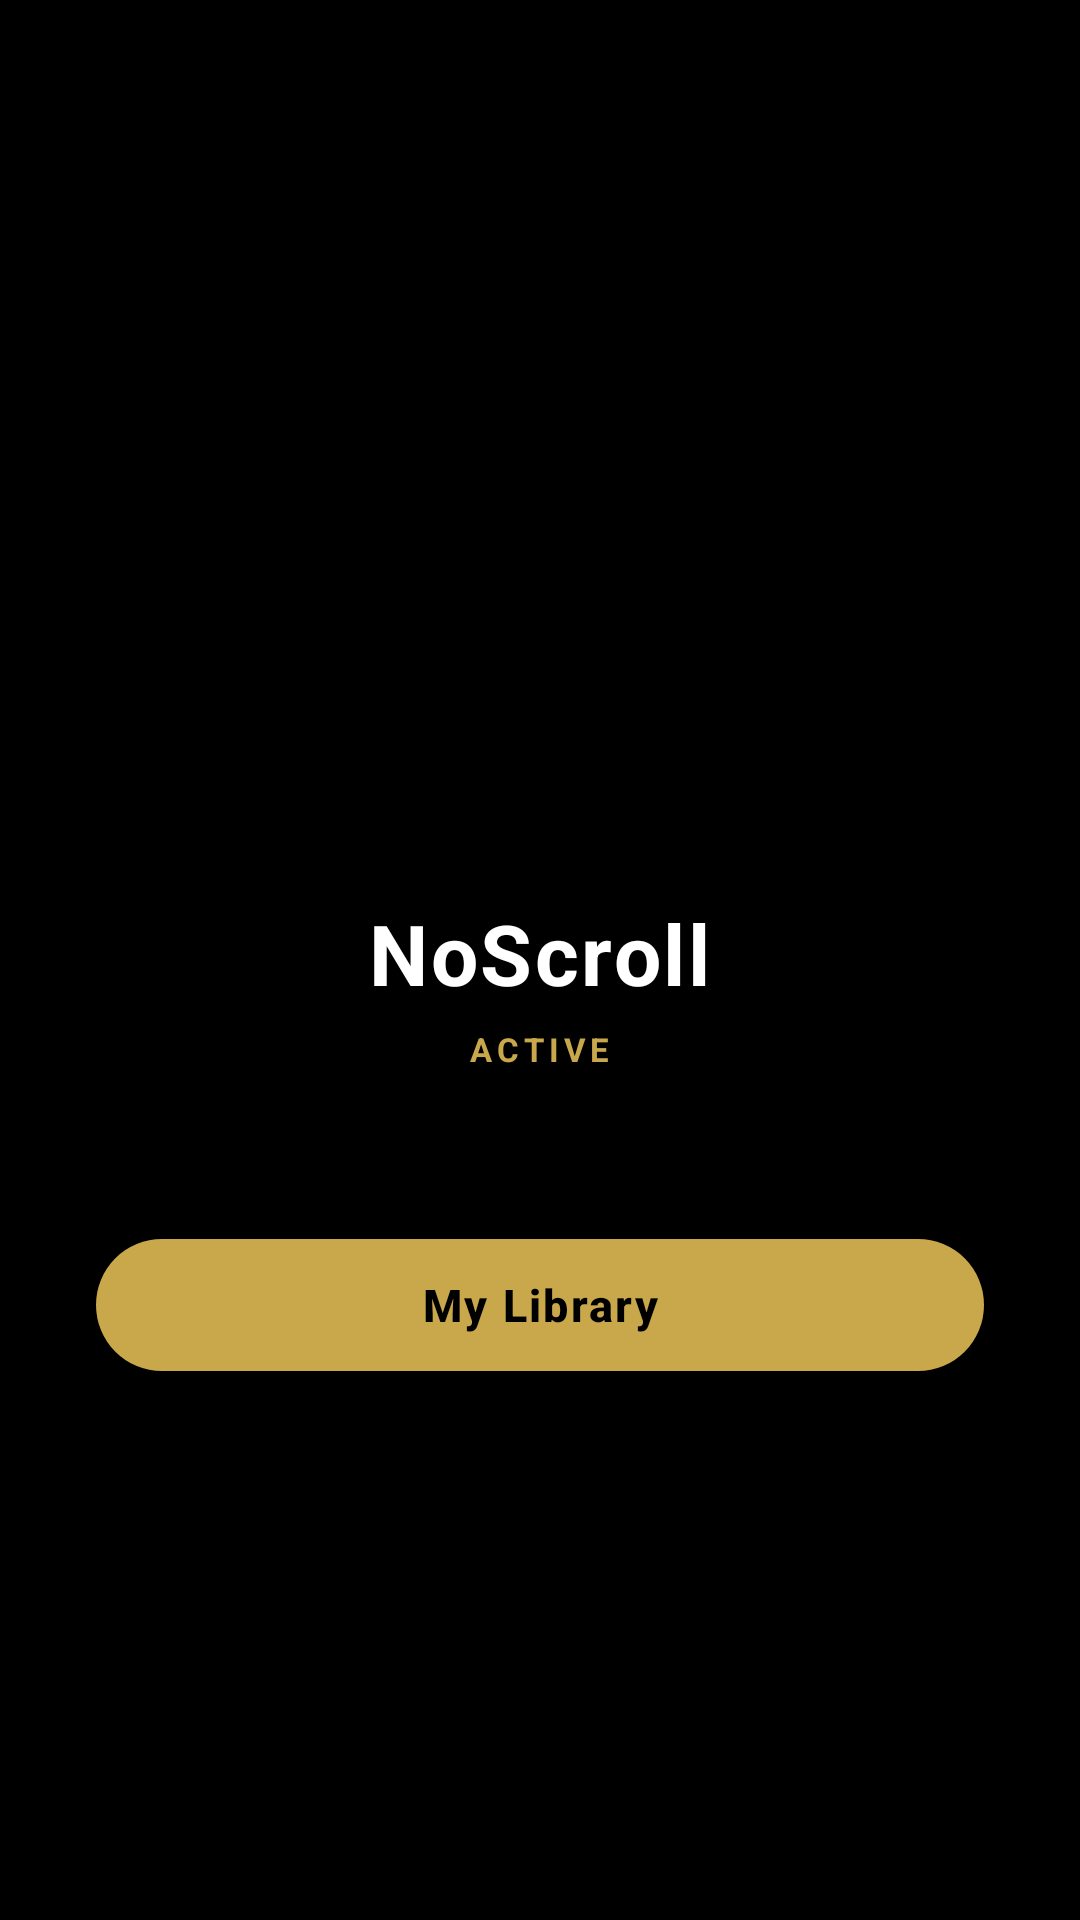

Here is an Android app screen rendered from its layout file. Give the layout XML and the strings, colors and styles it references.
<!-- AndroidManifest.xml: application theme Theme.NoScroll -->
<!-- res/layout/activity_main.xml -->
<?xml version="1.0" encoding="utf-8"?>
<LinearLayout xmlns:android="http://schemas.android.com/apk/res/android"
    xmlns:app="http://schemas.android.com/apk/res-auto"
    android:layout_width="match_parent"
    android:layout_height="match_parent"
    android:background="@color/black"
    android:gravity="center"
    android:orientation="vertical"
    android:paddingHorizontal="32dp">

    <ImageView
        android:layout_width="96dp"
        android:layout_height="96dp"
        android:layout_marginBottom="24dp"
        android:contentDescription="@string/app_name"
        android:scaleType="fitCenter"
        android:src="@drawable/noscroll_logo_transparent_128" />

    <TextView
        android:layout_width="wrap_content"
        android:layout_height="wrap_content"
        android:text="NoScroll"
        android:textColor="@color/white"
        android:textSize="28sp"
        android:textStyle="bold"
        android:letterSpacing="0.03"
        android:layout_marginBottom="6dp" />

    <TextView
        android:layout_width="wrap_content"
        android:layout_height="wrap_content"
        android:text="ACTIVE"
        android:textColor="@color/colorAccent"
        android:textSize="11sp"
        android:textStyle="bold"
        android:letterSpacing="0.15"
        android:layout_marginBottom="52dp" />

    <com.google.android.material.button.MaterialButton
        android:id="@+id/open_library_btn"
        android:layout_width="match_parent"
        android:layout_height="52dp"
        android:text="My Library"
        android:textSize="15sp"
        android:textStyle="bold"
        android:letterSpacing="0.05"
        android:textColor="@color/black"
        app:backgroundTint="@color/colorAccent"
        app:cornerRadius="26dp" />

</LinearLayout>
<!-- resources referenced by this layout -->
<resources>
  <color name="black">#FF000000</color>
  <color name="colorAccent">#FFC9A84C</color>
  <color name="white">#FFFFFFFF</color>
  <string name="app_name">NoScroll</string>
  <style name="Theme.NoScroll" parent="Theme.Material3.DayNight.NoActionBar">
          <item name="colorPrimary">@color/colorPrimary</item>
          <item name="colorPrimaryDark">@color/colorPrimaryDark</item>
          <item name="colorAccent">@color/colorAccent</item>
          <item name="android:windowBackground">#F7F3EA</item>
      </style>
  <color name="colorPrimary">#FF1A1A2E</color>
  <color name="colorPrimaryDark">#FF0F0F1A</color>
</resources>
